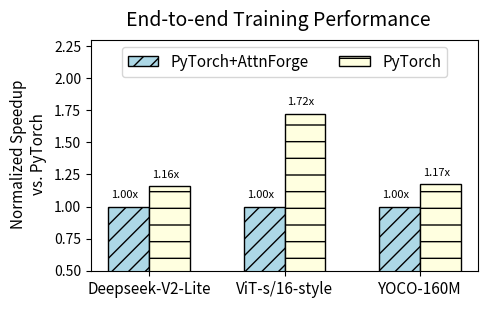

Recreate this plot in Python.
import matplotlib.pyplot as plt
import matplotlib.gridspec as gridspec
from matplotlib.lines import Line2D
from matplotlib.patches import Patch
import numpy as np
 
data = np.array(
    [
    [1/0.17, 1/0.147], # deepseek v2
    [1/0.1,1/0.058], # vit s/16
    [1/0.177, 1/0.151] # YOCO 160M
    ]
)
data = data / data[:,0][:,np.newaxis]
 
# 数据
categories = ['Deepseek-V2-Lite', 'ViT-s/16-style', 'YOCO-160M']
 
# 条形图宽度
bar_width = 0.3
index = np.arange(len(categories))
 
# 绘制条形图
# fig, ax0 = plt.subplots()

fig = plt.figure(figsize=(5, 3))
gs = gridspec.GridSpec(1, 1, figure=fig, height_ratios=[1], wspace=0.3, hspace=0.9)
ax0 = fig.add_subplot(gs[0])

ax0.set_ylim(0.5, 2.3)  # 上面的图为10到最大值

ax0.set_xticklabels([])
ax0.set_xticks([])

bars0_0 = ax0.bar(index, data[:,0], bar_width, label='PyTorch+AttnForge', color='lightblue', edgecolor='black', hatch='//')
bars0_1 = ax0.bar(index + bar_width, data[:,1], bar_width, label='PyTorch', color='lightyellow', edgecolor='black', hatch='-')
for bs in bars0_0 + bars0_1:
    height = bs.get_height()
    warning_text = "Not supported"
    if height == 0:
        ax0.text(
            bs.get_x() + bs.get_width() / 2,
            height + 0.05,
            warning_text,
            ha="center",
            va="bottom",
            fontsize=9,
            rotation=90,
            color="red",
            weight="bold",
        )
    else:
        ax0.text(
            bs.get_x() + bs.get_width() / 2 - 0.03,
            height + 0.05,
            f'{height:.2f}x',
            ha='center',
            va='bottom',
            fontsize=8
        )
 
# 添加标签和标题
ax0.set_xlabel(' ')
# ax1.set_ylabel('Normalized Speedup\nvs. PyTorch')
fig.text(
    0.0,
    0.5,
    'Normalized Speedup\nvs. PyTorch',
    fontsize=11,
    rotation=90,
    va="center",
    ha="center",
)
# ax0.set_title('batch size=8, seqlen-2048, head dimention=128')
ax0.set_xticks(index + bar_width * 0.5)
ax0.set_xticklabels(categories, fontsize=11)
ax0.legend(loc='upper center', bbox_to_anchor=(0.5, 1.0), ncol=2, fontsize=11)
 
fig.suptitle("End-to-end Training Performance", fontsize=14)
# 显示图表
plt.tight_layout()
# plt.show()
# plt.savefig('figure_intro.png')
plt.savefig(
    "e2e_train.pdf",
    bbox_inches="tight",
)
 
# fig.legend(
#     handles_other,
#     labels_other,
#     loc="upper center",
#     bbox_to_anchor=(0.45, 0.980 - 0.02),
#     ncol=len(labels_other),
#     fontsize=10,
#     frameon=True,
# )